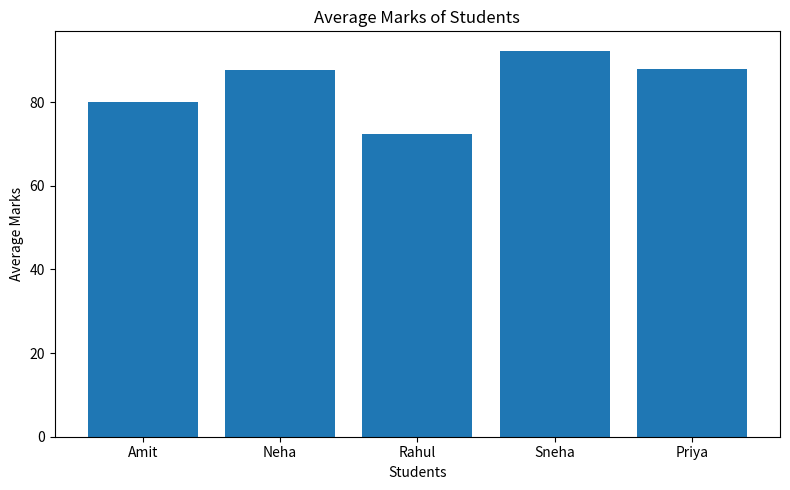
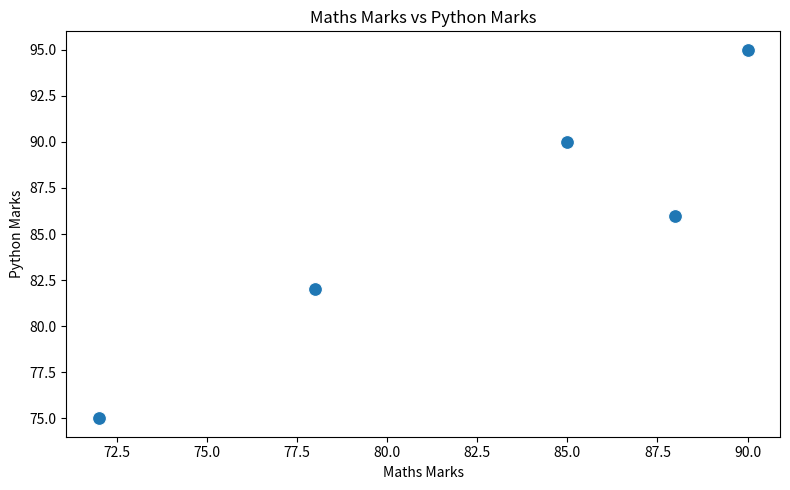
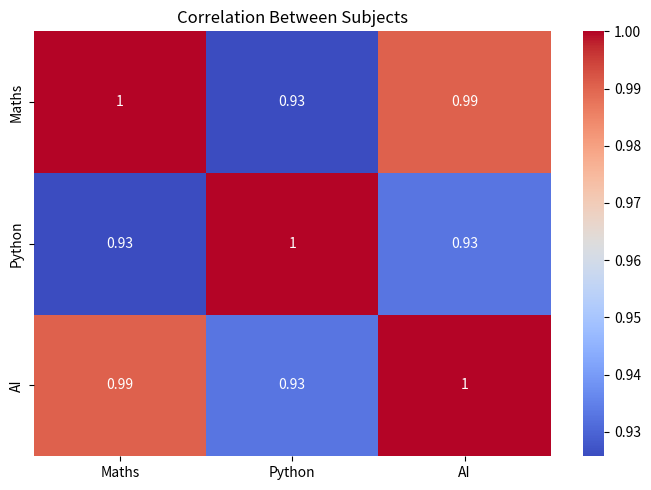

Python code for these plots, in order:

# Install required libraries if necessary:
# pip install numpy scipy pandas matplotlib seaborn

# ---------------------------------------------------------
# 1. MATH LIBRARY
# ---------------------------------------------------------

import math

print("========== MATH LIBRARY ==========")

number = 25

print("Square root of", number, ":", math.sqrt(number))
print("Power (2^5)                 :", math.pow(2, 5))
print("Factorial of 5              :", math.factorial(5))
print("Value of PI                 :", math.pi)
print("Ceiling of 4.3               :", math.ceil(4.3))
print("Floor of 4.7                 :", math.floor(4.7))


# ---------------------------------------------------------
# 2. NUMPY LIBRARY
# ---------------------------------------------------------

import numpy as np

print("\n========== NUMPY LIBRARY ==========")

marks = np.array([65, 72, 80, 75, 90])

print("Marks:", marks)
print("Sum:", np.sum(marks))
print("Mean:", np.mean(marks))
print("Median:", np.median(marks))
print("Standard Deviation:", np.std(marks))
print("Maximum:", np.max(marks))
print("Minimum:", np.min(marks))


# ---------------------------------------------------------
# 3. SCIPY LIBRARY
# ---------------------------------------------------------

from scipy import stats

print("\n========== SCIPY LIBRARY ==========")

# Calculate Z-scores
z_scores = stats.zscore(marks)

print("Z-Scores:", z_scores)

# Calculate mode
mode_result = stats.mode(marks, keepdims=True)

print("Mode:", mode_result.mode[0])


# ---------------------------------------------------------
# 4. PANDAS LIBRARY
# ---------------------------------------------------------

import pandas as pd

print("\n========== PANDAS LIBRARY ==========")

# Create a DataFrame
data = {
    "Student": ["Amit", "Neha", "Rahul", "Sneha", "Priya"],
    "Maths": [78, 85, 72, 90, 88],
    "Python": [82, 90, 75, 95, 86],
    "AI": [80, 88, 70, 92, 90]
}

df = pd.DataFrame(data)

print("\nStudent Data:")
print(df)

# Calculate average marks
df["Average"] = df[["Maths", "Python", "AI"]].mean(axis=1)

print("\nData with Average:")
print(df)

# Display summary statistics
print("\nSummary Statistics:")
print(df.describe())


# ---------------------------------------------------------
# 5. MATPLOTLIB VISUALIZATION
# ---------------------------------------------------------

import matplotlib.pyplot as plt

print("\n========== MATPLOTLIB ==========")

# Bar chart
plt.figure(figsize=(8, 5))

plt.bar(df["Student"], df["Average"])

plt.xlabel("Students")
plt.ylabel("Average Marks")
plt.title("Average Marks of Students")

plt.tight_layout()
plt.show()


# ---------------------------------------------------------
# 6. SEABORN VISUALIZATION
# ---------------------------------------------------------

import seaborn as sns

print("\n========== SEABORN ==========")

# Scatter plot
plt.figure(figsize=(8, 5))

sns.scatterplot(
    x="Maths",
    y="Python",
    data=df,
    s=100
)

plt.title("Maths Marks vs Python Marks")
plt.xlabel("Maths Marks")
plt.ylabel("Python Marks")

plt.tight_layout()
plt.show()


# Heatmap of correlation
plt.figure(figsize=(7, 5))

correlation = df[["Maths", "Python", "AI"]].corr()

sns.heatmap(
    correlation,
    annot=True,
    cmap="coolwarm"
)

plt.title("Correlation Between Subjects")

plt.tight_layout()
plt.show()
